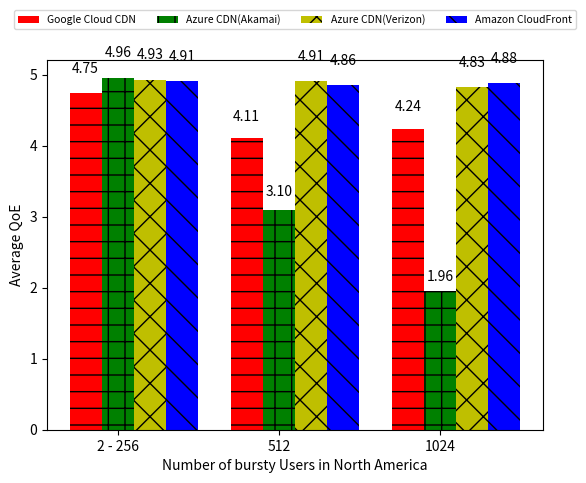

The matplotlib source for this figure:
import numpy as np
import matplotlib.pyplot as plt

patterns = ['-', '+', 'x', '\\', '*', 'o', 'O', '.', '/']
colors = ['r', 'g', 'y', 'b', 'm', 'c']

def autolabel(ax, rects):
    """
        Attach a text label above each bar displaying its height
        """
    for rect in rects:
        height = rect.get_height()
        ax.text(rect.get_x() + rect.get_width()/2., 1.05*height,
                '%.2f' % height,
                ha='center', va='bottom')

def draw_bar():

    bursty_users = ["2 - 256", "512", "1024"]
    fig, ax = plt.subplots()

    width = 0.2
    ind = np.arange(len(bursty_users))
    
    # {"19": 3.681888111888113, "11": 4.96, "12": 4.8465942028985545, "15": 4.15444444444444, "14": 4.273703703703701}
    # {"11": 4.96, "12": 4.8465942028985545, "15": 4.15444444444444, "14": 4.273703703703701, "23": 4.954016393442624, "19": 3.681888111888113, "30": 4.8100000000000005, "29": 4.080243902439024}
    
    google_fs = [4.75,4.11, 4.24]
    google_fs_std = [0,0,0]
    google_rects = ax.bar(ind, google_fs, width, hatch=patterns[0], color=colors[0], yerr=google_fs_std)

    # {'27': 4.96, '30': 1.964234693877551, '28': 3.1042767295597544}
    azure_fs_1= [4.96,3.10,1.96]
    azure_fs_std_1 = [0,0,0]
    azure_rects_1 = ax.bar(ind + width, azure_fs_1, width, hatch=patterns[1], color=colors[1], yerr=azure_fs_std_1)


    # {'12': 4.954901960784317, '15': 4.862477064220183, '14': 4.891549295774646, '17': 4.805099009900998}
    # {"12": 4.954901960784317, "15": 4.862477064220183, "14": 4.891549295774646, "17": 4.804328358208962, "23": 4.955796178343955, "30": 4.866687598116181, "29": 4.962019230769233}
    azure_fs= [4.93,4.91,4.83]
    azure_fs_std = [0,0,0]
    azure_rects = ax.bar(ind + (2*width), azure_fs, width, hatch=patterns[2], color=colors[2], yerr=azure_fs_std)

    # {'13': 4.960272108843544, '15': 4.762015503875968, '14': 4.814366197183099, '17': 4.837540983606566}
    # {"13": 4.960272108843544, "15": 4.762015503875968, "14": 4.814366197183099, "17": 4.837540983606566, "23": 4.9577192982456175, "30": 4.930721649484549, "29": 4.9681052631578995}
    amazon_fs = [4.91,4.86,4.88]
    amazon_fs_std = [0,0,0]
    amazon_rects = ax.bar(ind+(3*width), amazon_fs, width, hatch=patterns[3], color=colors[3], yerr=amazon_fs_std)

    # add some text for labels, title and axes ticks
    ax.set_ylabel('Average QoE')
    ax.set_xlabel ('Number of bursty Users in North America')
    ax.set_xticks(ind + width)
    ax.set_xticklabels(["2 - 256", "512", "1024"])

    ax.legend((google_rects[0], azure_rects_1[0], azure_rects[0], amazon_rects[0]), ('Google Cloud CDN', 'Azure CDN(Akamai)', 'Azure CDN(Verizon)', 'Amazon CloudFront'), loc='upper center', bbox_to_anchor=(0.5, 1.15), ncol=4, fontsize = 7.5)
    
    autolabel(ax, google_rects)
    autolabel(ax, azure_rects_1)
    autolabel(ax, azure_rects)
    autolabel(ax, amazon_rects)

    plt.savefig('myfig')
    plt.show()

if __name__ == '__main__':
    draw_bar()
